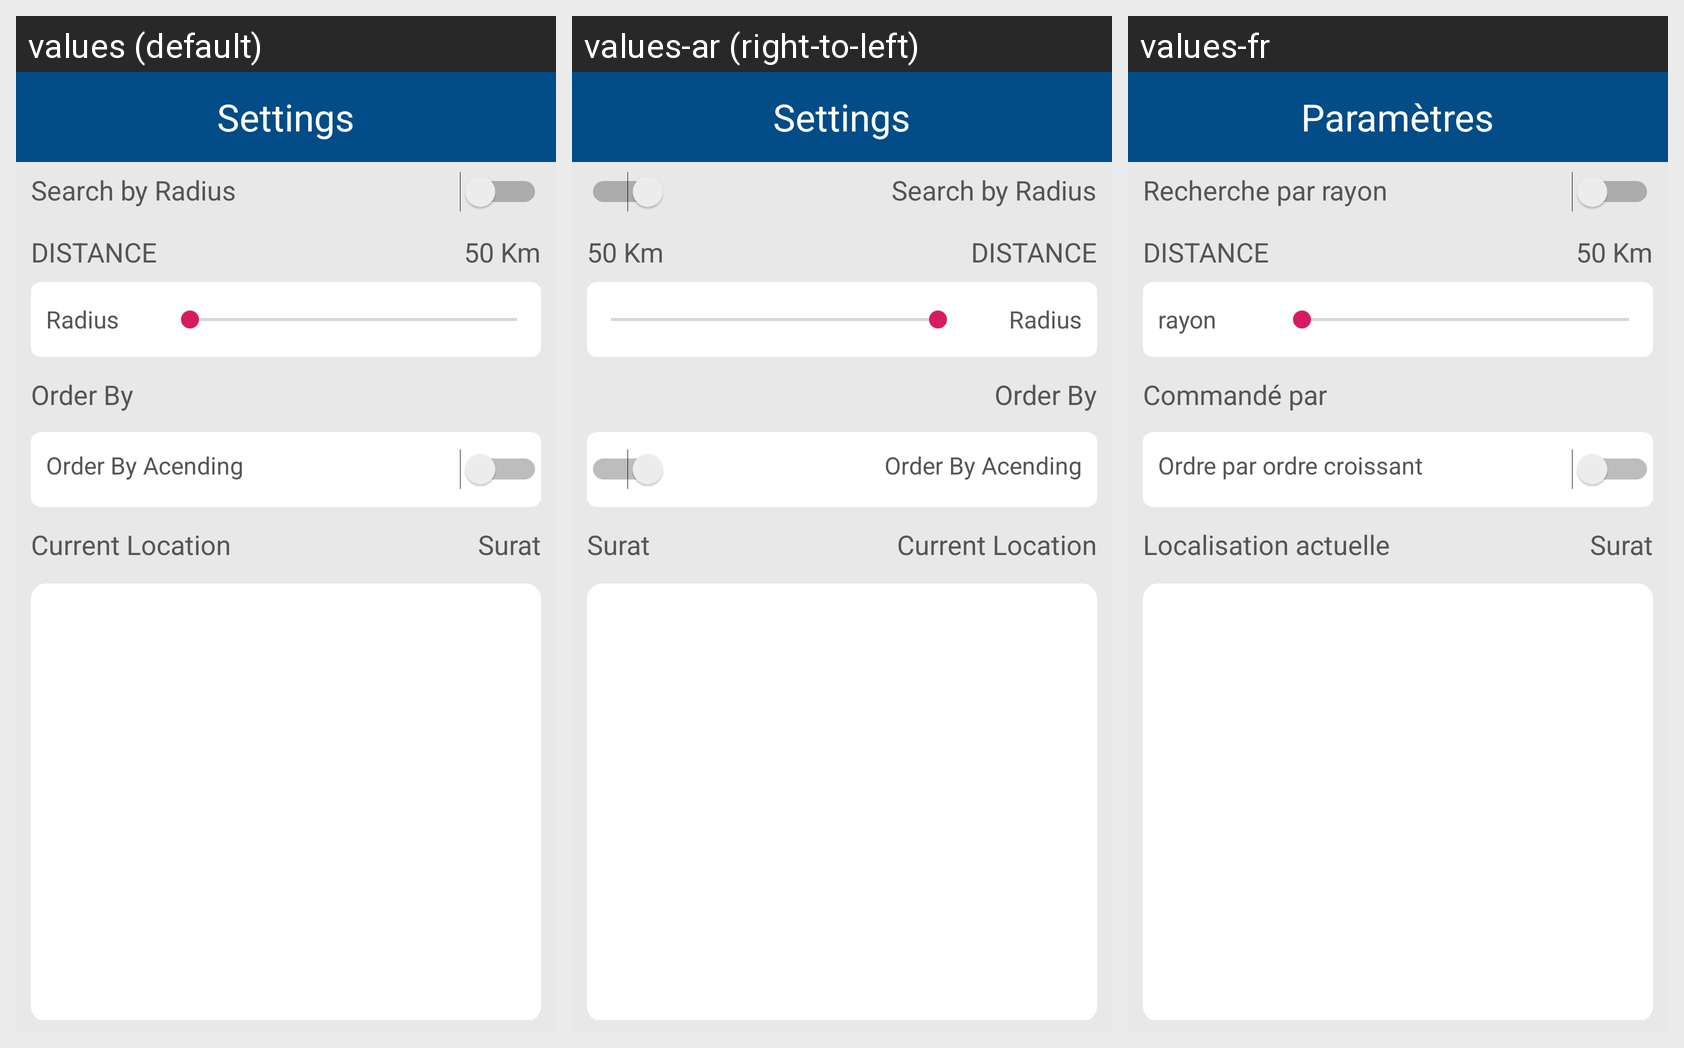

Locale-by-locale string values for the Android screen shown in this grid:
Android screen res/layout/activity_setting.xml rendered under 3 locales, left to right: values (default), values-ar (right-to-left), values-fr. Device: Nexus 5 (rendered at 1080×1920; each locale shown at half size, 540×960, under a caption strip naming it); theme AppTheme.
Strings drawn on this screen, with the default value and each locale's value (text and hints the layout hard-codes, and strings that could not be matched under every locale, appear in the picture but are not listed):

setting
  values: Settings
  values-ar: Settings  [not translated; the default value is used]
  values-fr: Paramètres

distance_onoff
  values: Search by Radius
  values-ar: Search by Radius  [not translated; the default value is used]
  values-fr: Recherche par rayon

distance
  values: DISTANCE
  values-ar: DISTANCE
  values-fr: DISTANCE

distance_setting_txt
  values: 50 Km
  values-ar: 50 Km  [not translated; the default value is used]
  values-fr: 50 Km

radius
  values: Radius
  values-ar: Radius  [not translated; the default value is used]
  values-fr: rayon

orderby
  values: Order By
  values-ar: Order By  [not translated; the default value is used]
  values-fr: Commandé par

orderby_accending
  values: Order By Acending
  values-ar: Order By Acending  [not translated; the default value is used]
  values-fr: Ordre par ordre croissant

currentlocation
  values: Current Location
  values-ar: Current Location  [not translated; the default value is used]
  values-fr: Localisation actuelle

setting_city_name
  values: Surat
  values-ar: Surat  [not translated; the default value is used]
  values-fr: Surat
